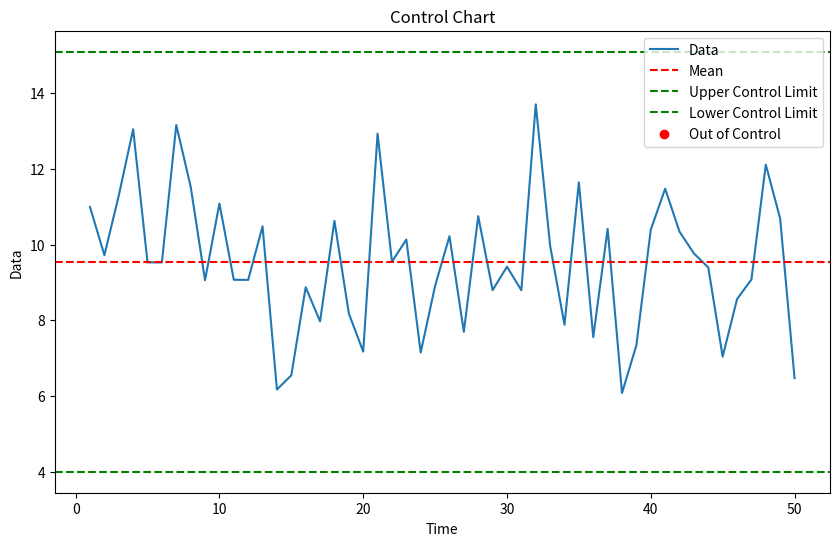

This chart was generated by the following Python code:
#MyGPT_CC

"""
Control charts, also known as Shewhart charts or process-behavior charts, are a statistical tool used to monitor the stability and consistency of a process over time. In Python, you can create control charts using various libraries, and one popular choice is the matplotlib library for visualization and statistical calculations.

Here's a simple example of how to create a basic control chart using Python with matplotlib:

python
Copy code

"""

import numpy as np
import matplotlib.pyplot as plt

# Simulate some random data for demonstration purposes
np.random.seed(42)
data = np.random.normal(loc=10, scale=2, size=50)

# Calculate mean and standard deviation
mean = np.mean(data)
std_dev = np.std(data)

# Define control limits (e.g., using 3-sigma limits)
upper_limit = mean + 3 * std_dev
lower_limit = mean - 3 * std_dev

# Create time axis
time_axis = np.arange(1, len(data) + 1)

# Plot the data
plt.figure(figsize=(10, 6))
plt.plot(time_axis, data, label='Data')

# Plot the mean line
plt.axhline(mean, color='r', linestyle='--', label='Mean')

# Plot the control limits
plt.axhline(upper_limit, color='g', linestyle='--', label='Upper Control Limit')
plt.axhline(lower_limit, color='g', linestyle='--', label='Lower Control Limit')

# Highlight points outside the control limits
out_of_control = np.where((data > upper_limit) | (data < lower_limit))[0]
plt.scatter(time_axis[out_of_control], data[out_of_control], color='red', label='Out of Control')

# Add labels and legend
plt.title('Control Chart')
plt.xlabel('Time')
plt.ylabel('Data')
plt.legend()

# Show the plot
plt.show()

"""
In this example:

The red dashed line represents the mean of the data.
The green dashed lines represent the upper and lower control limits (commonly set at 3 standard deviations from the mean).
Points outside the control limits are considered "out of control."
This is a basic example, and you might need to adapt it based on the specific requirements of your data and the type of control chart you want to create (e.g., X-bar charts for monitoring the mean, R charts for monitoring the range).

If you are interested in a more comprehensive statistical analysis, you might consider using libraries like statsmodels or control for more advanced control chart capabilities.


"""

